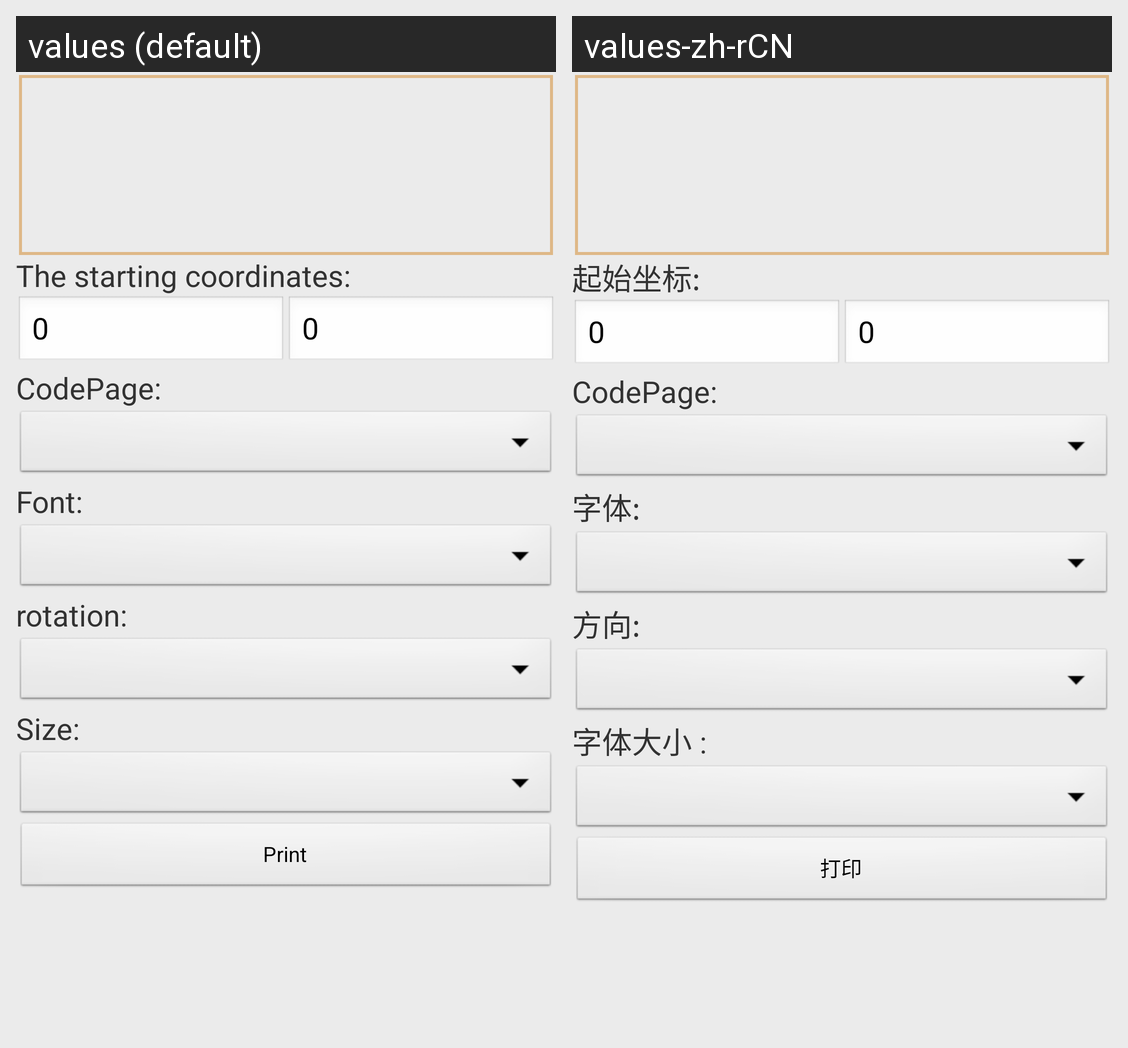

The same Android screen rendered under two of its app's locales, left to right. List the strings drawn on it with the default value and each locale's translation.
Android screen res/layout/activity_text_format.xml rendered under 2 locales, left to right: values (default), values-zh-rCN. Device: Nexus 5 (rendered at 1080×1920; each locale shown at half size, 540×960, under a caption strip naming it); theme AppTheme.
Strings drawn on this screen, with the default value and each locale's value (text and hints the layout hard-codes, and strings that could not be matched under every locale, appear in the picture but are not listed):

activity_1dbarcodes_start_cd
  values: The starting coordinates:
  values-zh-rCN: 起始坐标:

activity_text_format_codepage
  values: CodePage:
  values-zh-rCN: CodePage:

activity_text_format_font
  values: Font:
  values-zh-rCN: 字体:

activity_1dbarcodes_rotation
  values: rotation:
  values-zh-rCN: 方向:

activity_text_format_x_multiplication
  values: Size:
  values-zh-rCN: 字体大小 :

activity_global_print
  values: Print
  values-zh-rCN: 打印
